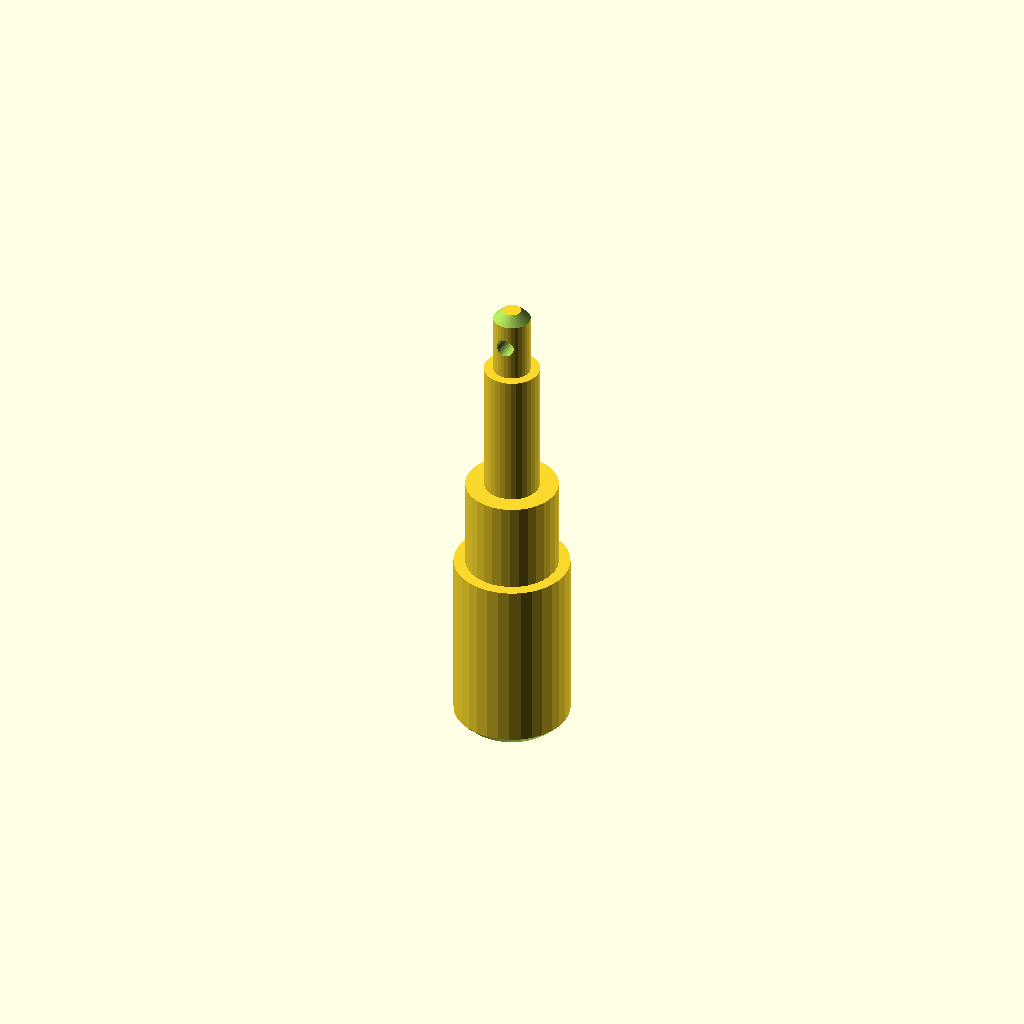
Cell 1: the model at its default parameters.
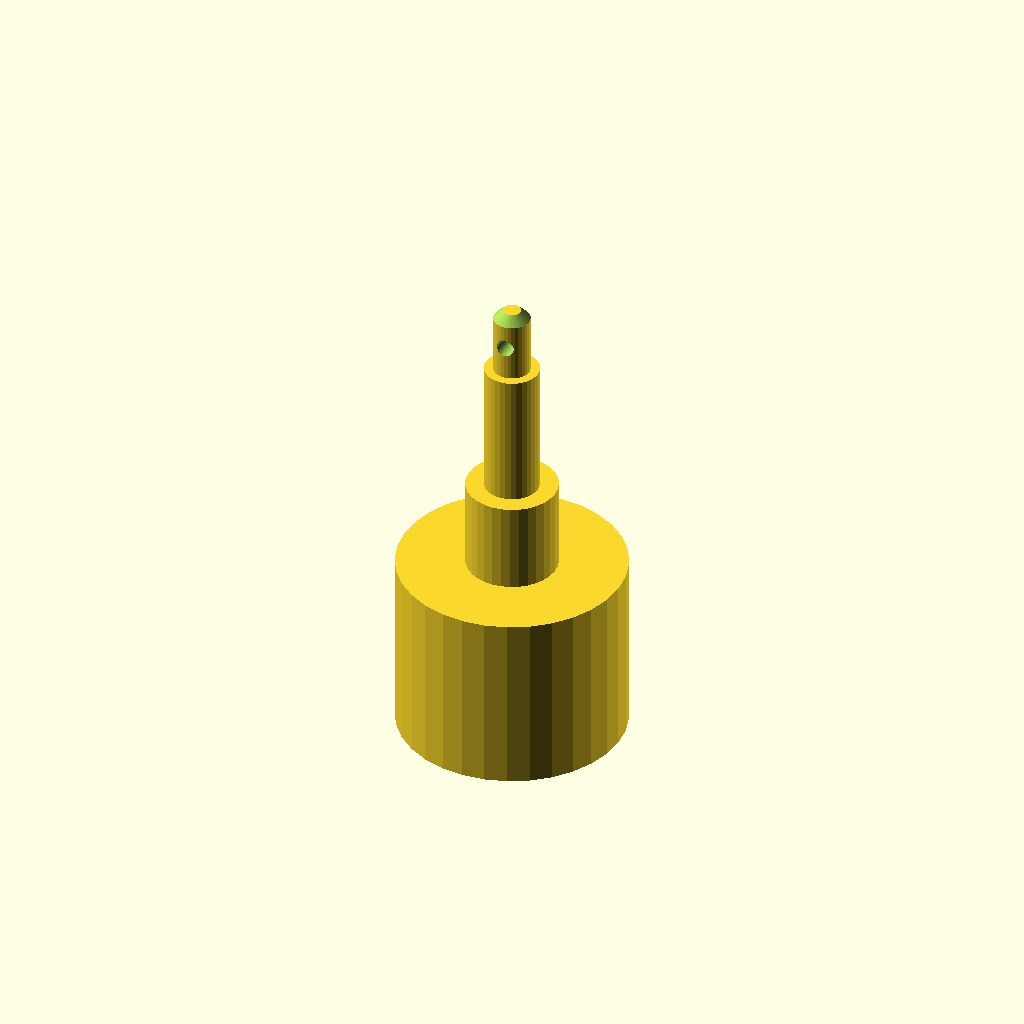
Cell 2: the same model with d1 = 50.
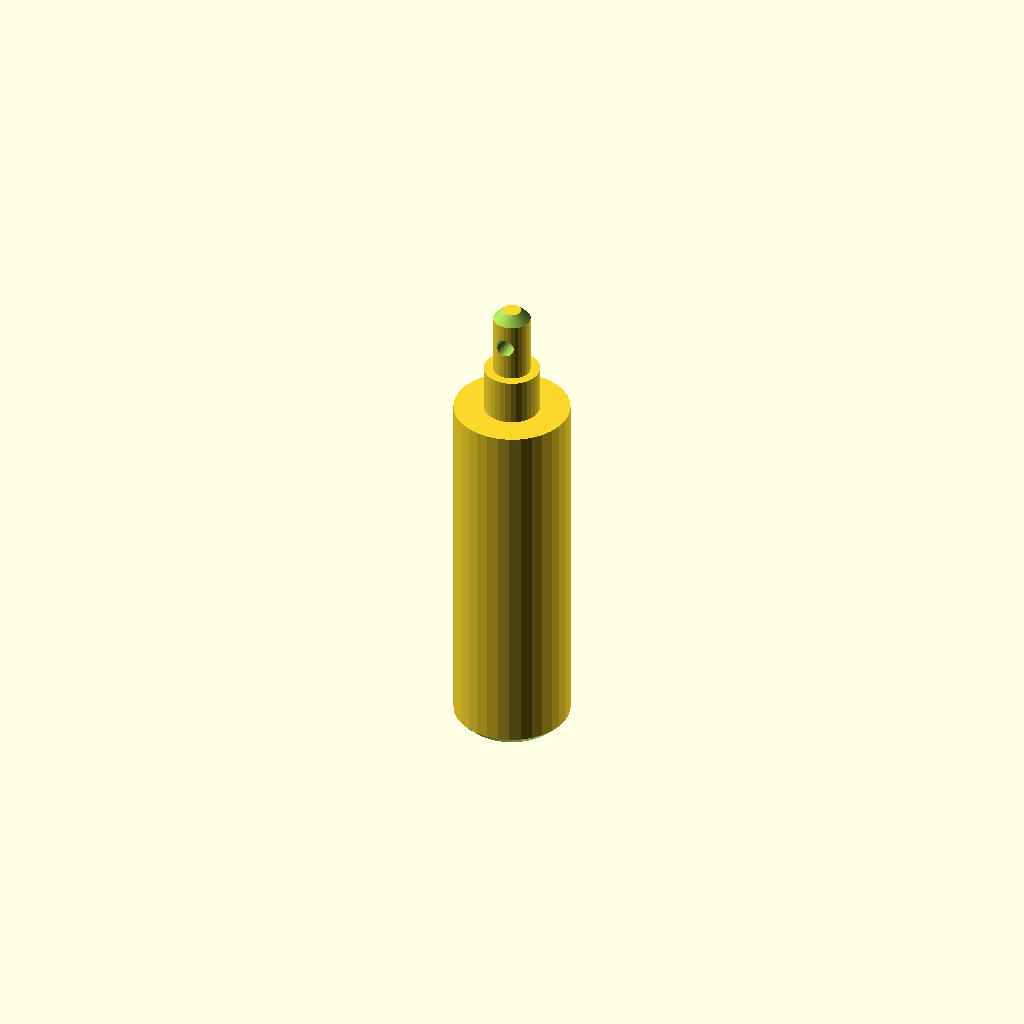
Cell 3 — len1 set to 80, the other parameters unchanged.
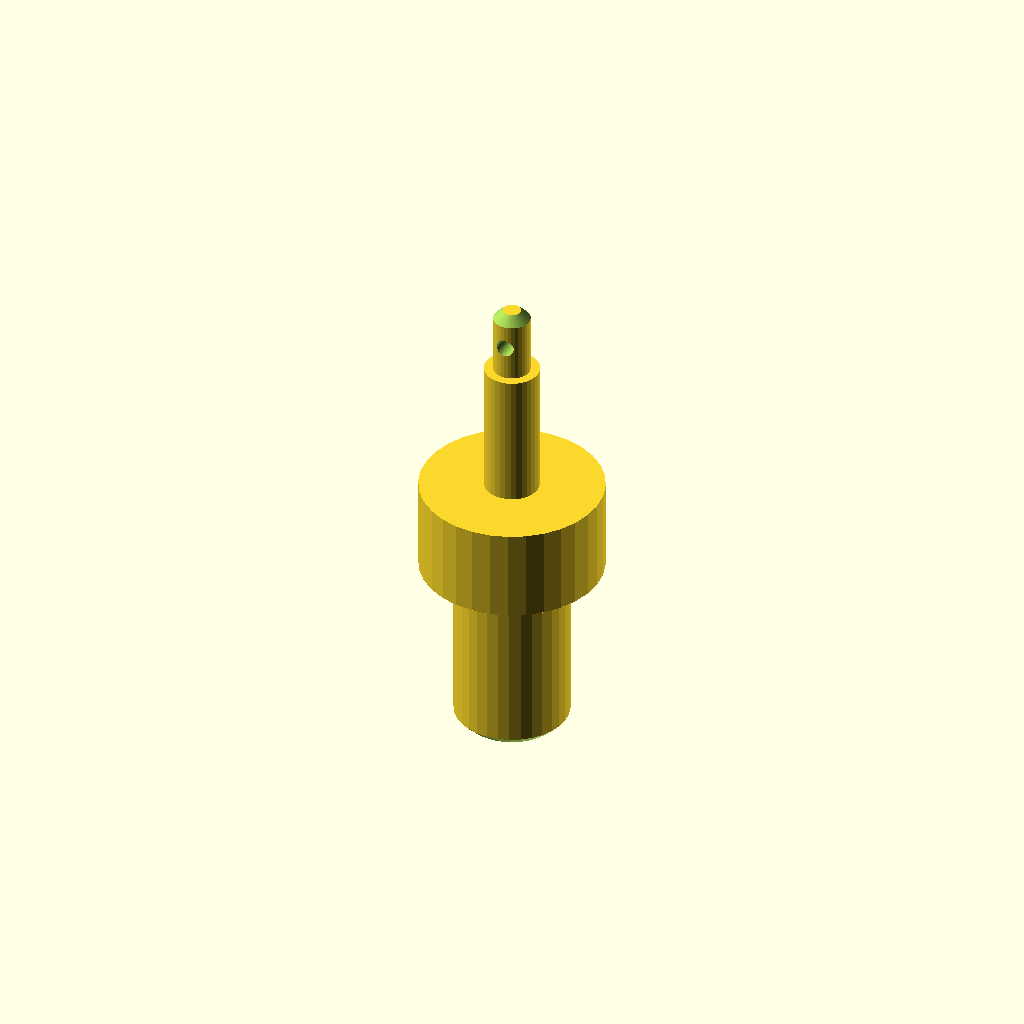
Cell 4: the same model with d2 = 40.
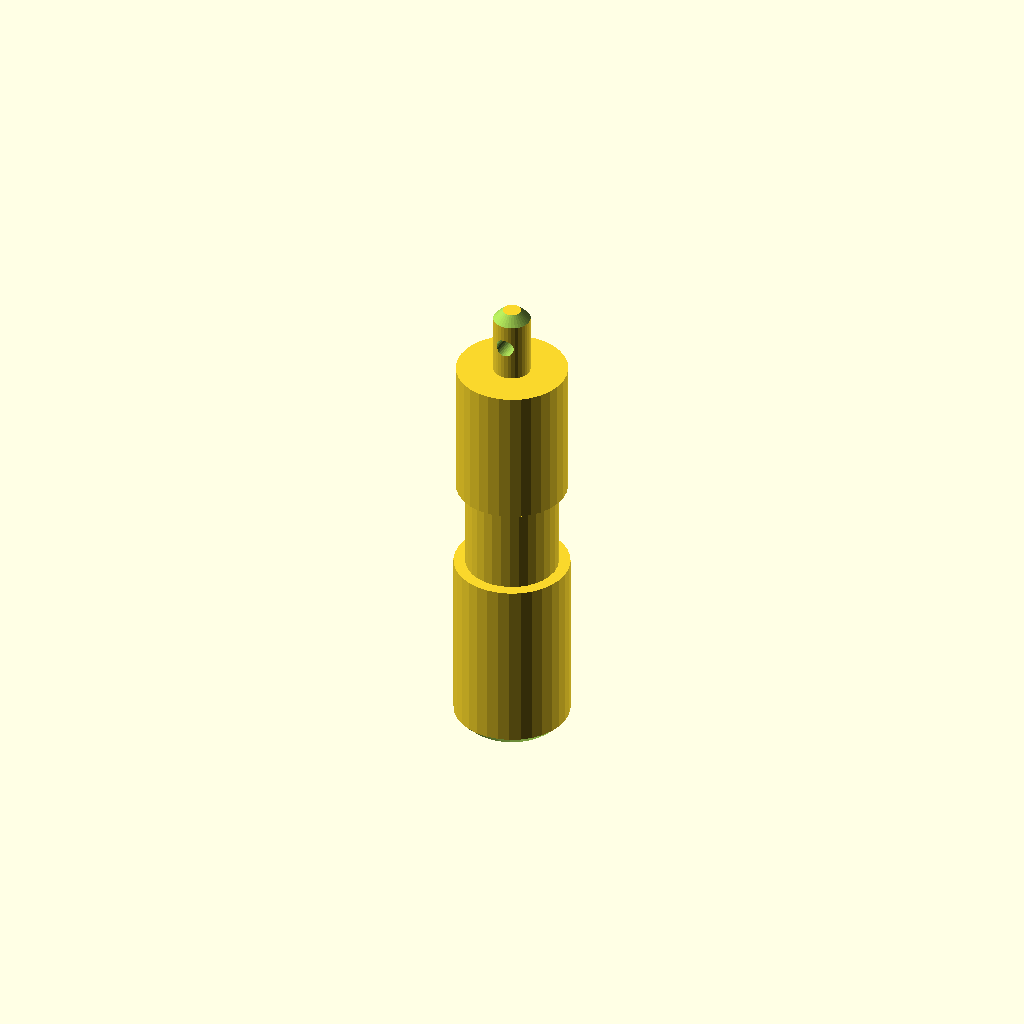
Cell 5 — d3 set to 24, the other parameters unchanged.
All cells are drawn from one camera (rotation 55°, 0°, 25°, orthographic, colour scheme Cornfield), so only the parameter changes between them.
The OpenSCAD source (optional_data/data/gen2/shafts/part_0034.scad):
$fn = 32;

// ----------------------------------------------------------------------
// Stepped shaft: diameters 25, 20, 12, 8 mm, 105 mm long
// ----------------------------------------------------------------------

// --- parameters (mm) ---
d1 = 25;                  // step 1 diameter
len1 = 40;                // step 1 length
d2 = 20;                  // step 2 diameter
len2 = 20;                // step 2 length
d3 = 12;                  // step 3 diameter
len3 = 30;                // step 3 length
d4 = 8;                   // step 4 diameter
len4 = 15;                // step 4 length
total = 105;              // overall length
chamfer = 2;              // end chamfer
cross_d = 4;              // cross pin hole
cross_z = 97.5;           // cross hole position

difference() {
  /* turned body: stacked cylinders, every step sunk into the bigger one */
  union() {
    cylinder(h = len1, d = d1);
    translate([0, 0, 39.6]) cylinder(h = 20.4, d = d2);
    translate([0, 0, 59.6]) cylinder(h = 30.4, d = d3);
    translate([0, 0, 89.6]) cylinder(h = 15.4, d = d4);
  }
  /* bottom chamfer ring cut */
  rotate_extrude() translate([10.5, -2.5]) polygon([[0, 0], [4.5, 0], [4.5, 7], [0, 2.5]]);
  /* top chamfer ring cut */
  rotate_extrude() translate([2, 105]) polygon([[0, 0], [4.5, -4.5], [4.5, 2.5], [0, 2.5]]);
  /* cross pin hole through the small step */
  translate([0, 0, cross_z]) rotate([90, 0, 0]) cylinder(h = d4 + 5, d = cross_d, center = true);
}
Parameter table extracted from the source (name, type, default, range or options):
d1: number, default 25
len1: number, default 40
d2: number, default 20
len2: number, default 20
d3: number, default 12
len3: number, default 30
d4: number, default 8
len4: number, default 15
total: number, default 105
chamfer: number, default 2
cross_d: number, default 4
cross_z: number, default 97.5
